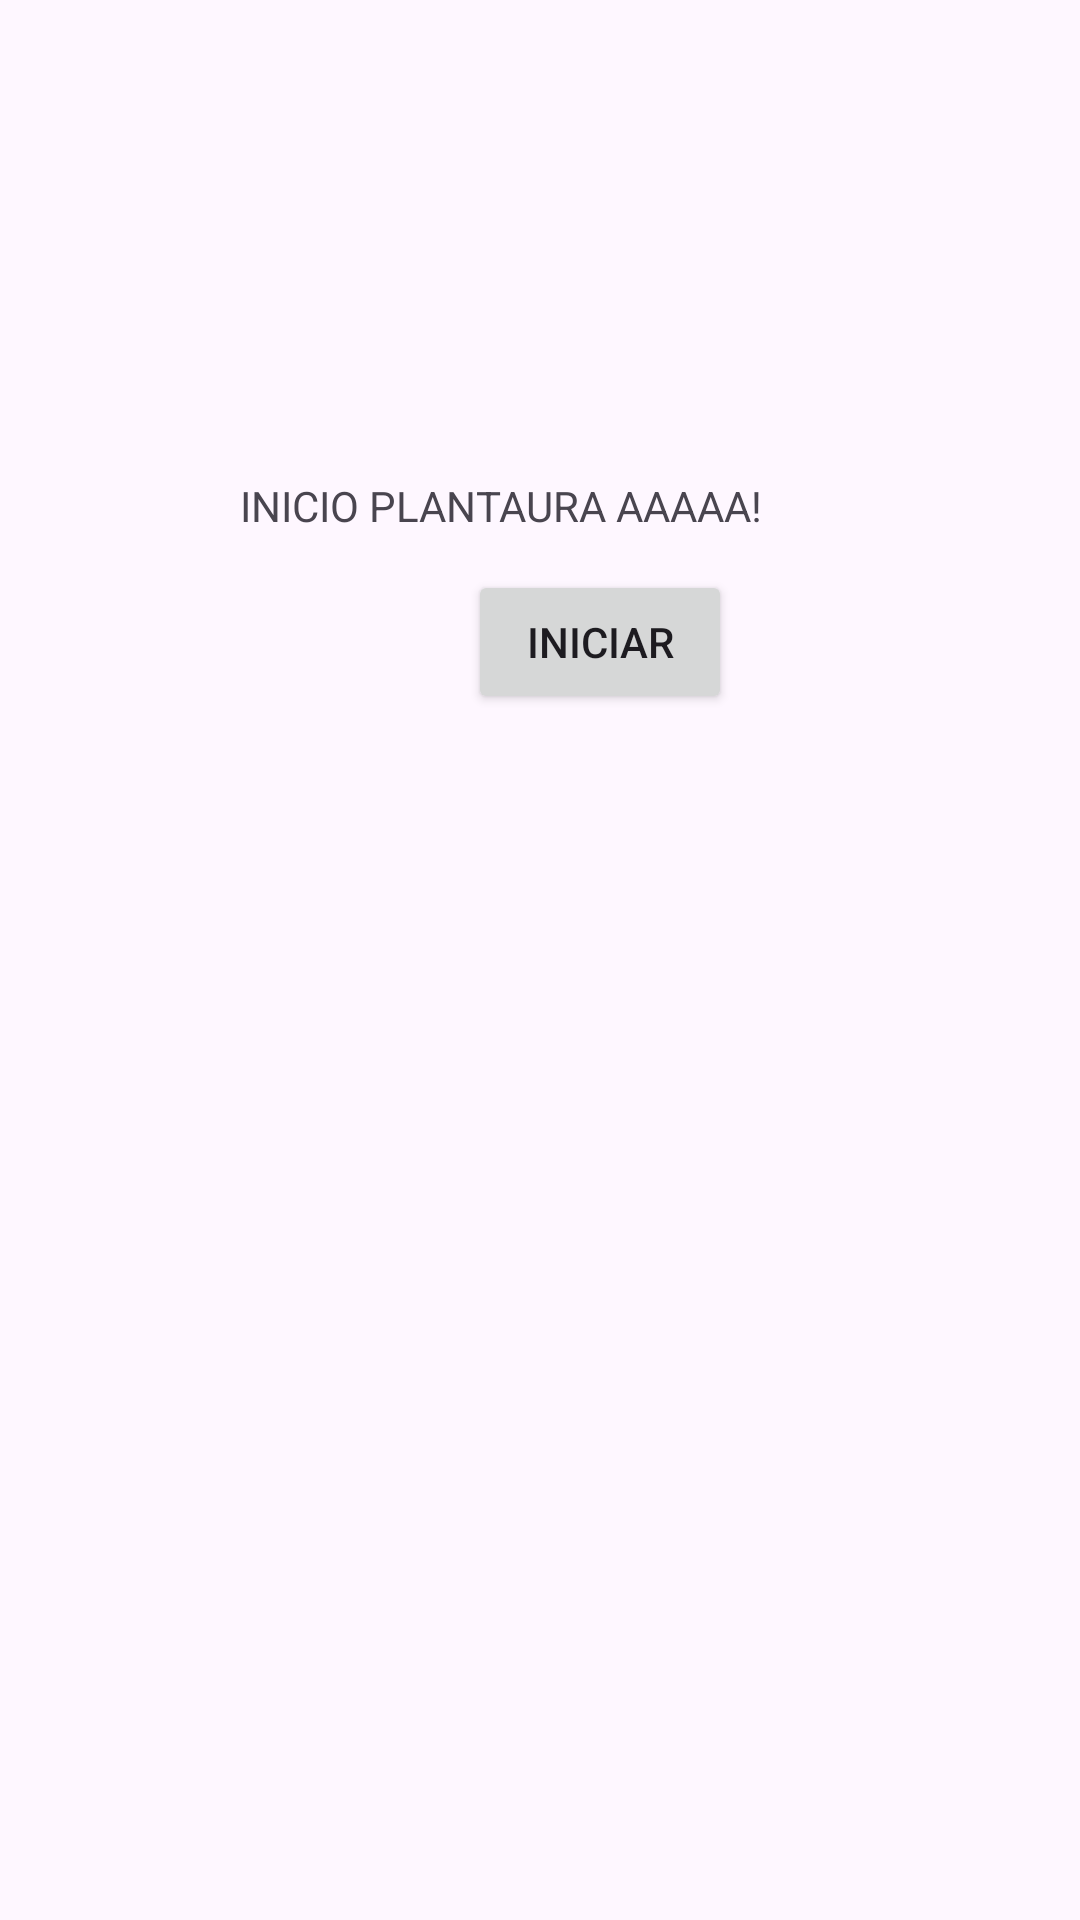

Reconstruct the res/layout file that produces this screen, plus the resources it refers to.
<!-- AndroidManifest.xml: application theme Theme.PlantaAura -->
<!-- res/layout/activity_main.xml -->
<?xml version="1.0" encoding="utf-8"?>
<RelativeLayout
    xmlns:android="http://schemas.android.com/apk/res/android"
    xmlns:tools="http://schemas.android.com/tools"
    xmlns:app="http://schemas.android.com/apk/res-auto"
    android:id="@+id/main"
    android:layout_width="match_parent"
    android:layout_height="match_parent"
    tools:context=".MainActivity">

    <TextView
        android:layout_width="wrap_content"
        android:layout_height="wrap_content"
        android:text="INICIO PLANTAURA AAAAA!"
        android:layout_marginLeft="80dp"
        android:layout_marginTop="159dp"
        app:layout_constraintBottom_toBottomOf="parent"
        app:layout_constraintEnd_toEndOf="parent"
        app:layout_constraintStart_toStartOf="parent"
        app:layout_constraintTop_toTopOf="parent" />


    <Button
        android:id="@+id/btnInicio"
        android:layout_width="wrap_content"
        android:layout_height="wrap_content"
        android:layout_marginLeft="156dp"
        android:text="Iniciar"
        android:layout_marginTop="190dp"/>

</RelativeLayout>
<!-- resources referenced by this layout -->
<resources>
  <style name="Theme.PlantaAura" parent="Base.Theme.PlantaAura" />
  <style name="Base.Theme.PlantaAura" parent="Theme.Material3.DayNight.NoActionBar">
          
          
      </style>
</resources>
